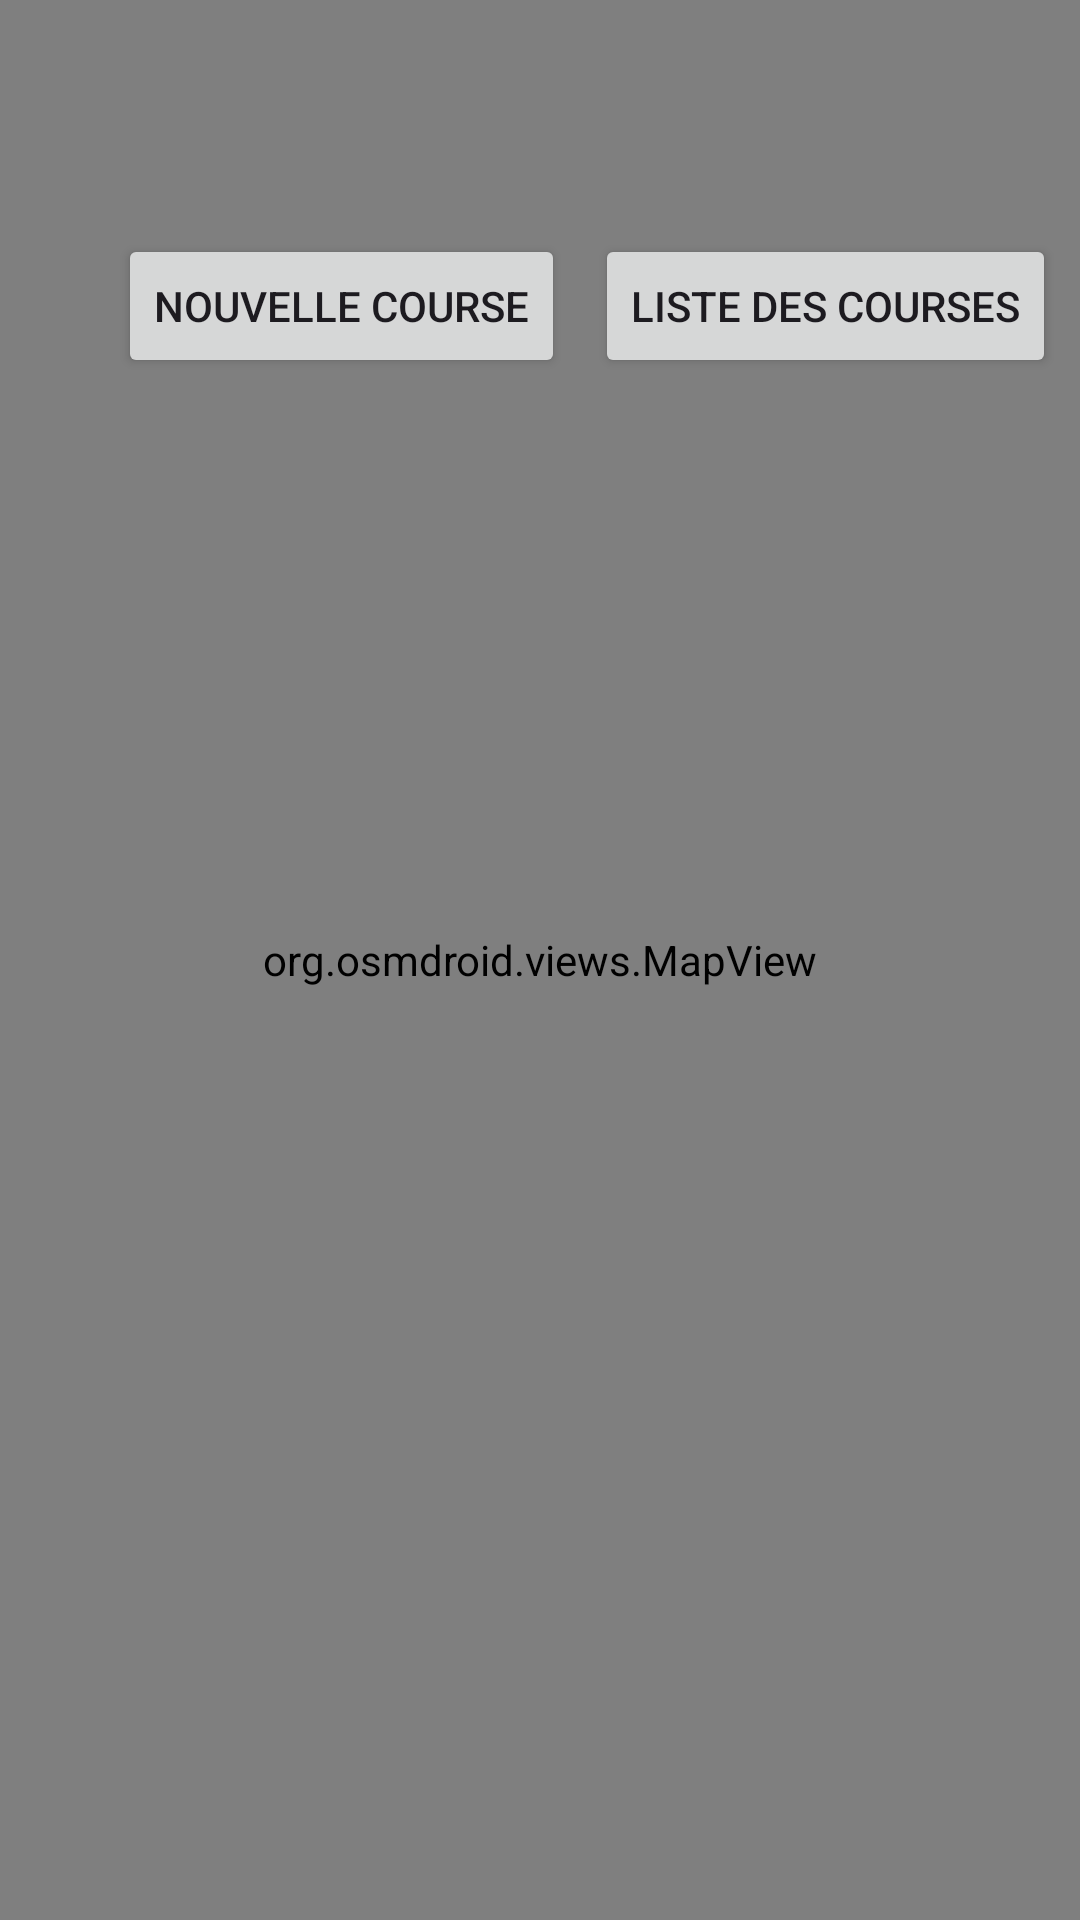

Layout XML and referenced resources for this Android screen:
<!-- AndroidManifest.xml: application theme Theme.Orienteering -->
<!-- res/layout/osm_fragment.xml -->
<androidx.constraintlayout.widget.ConstraintLayout xmlns:android="http://schemas.android.com/apk/res/android"
    xmlns:app="http://schemas.android.com/apk/res-auto"
    xmlns:tools="http://schemas.android.com/tools"
    android:layout_width="match_parent"
    android:layout_height="match_parent"
    android:id="@+id/coly_osm_fragment"
    tools:context="edu.esiea.orienteering.view.OSMFragment">

    <org.osmdroid.views.MapView
        android:id="@+id/app_mapView"
        android:layout_width="match_parent"
        android:layout_height="match_parent"
        android:gravity="center" />

    <LinearLayout
        android:id="@+id/lily_btnsRace"
        android:layout_width="match_parent"
        android:layout_height="wrap_content"
        android:gravity="end"
        android:padding="8dp"
        app:layout_constraintRight_toRightOf="parent"
        app:layout_constraintTop_toTopOf="parent"
        app:layout_constraintLeft_toLeftOf="parent"
        android:layout_marginTop="70dp"
        tools:ignore="ButtonStyle">
        <Button
            android:id="@+id/btn_newRace"
            android:layout_width="wrap_content"
            android:layout_height="wrap_content"
            android:text="@string/txt_newrace"
            android:layout_marginEnd="10dp"/>

        <Button
            android:id="@+id/btn_listRaces"
            android:layout_width="wrap_content"
            android:layout_height="wrap_content"
            android:text="@string/txt_listrace" />
    </LinearLayout>
</androidx.constraintlayout.widget.ConstraintLayout>
<!-- resources referenced by this layout -->
<resources>
  <string name="txt_listrace">Liste des courses</string>
  <string name="txt_newrace">Nouvelle course</string>
  <style name="Theme.Orienteering" parent="Base.Theme.Orienteering" />
  <style name="Base.Theme.Orienteering" parent="Theme.Material3.DayNight.NoActionBar">
          
          
      </style>
</resources>
